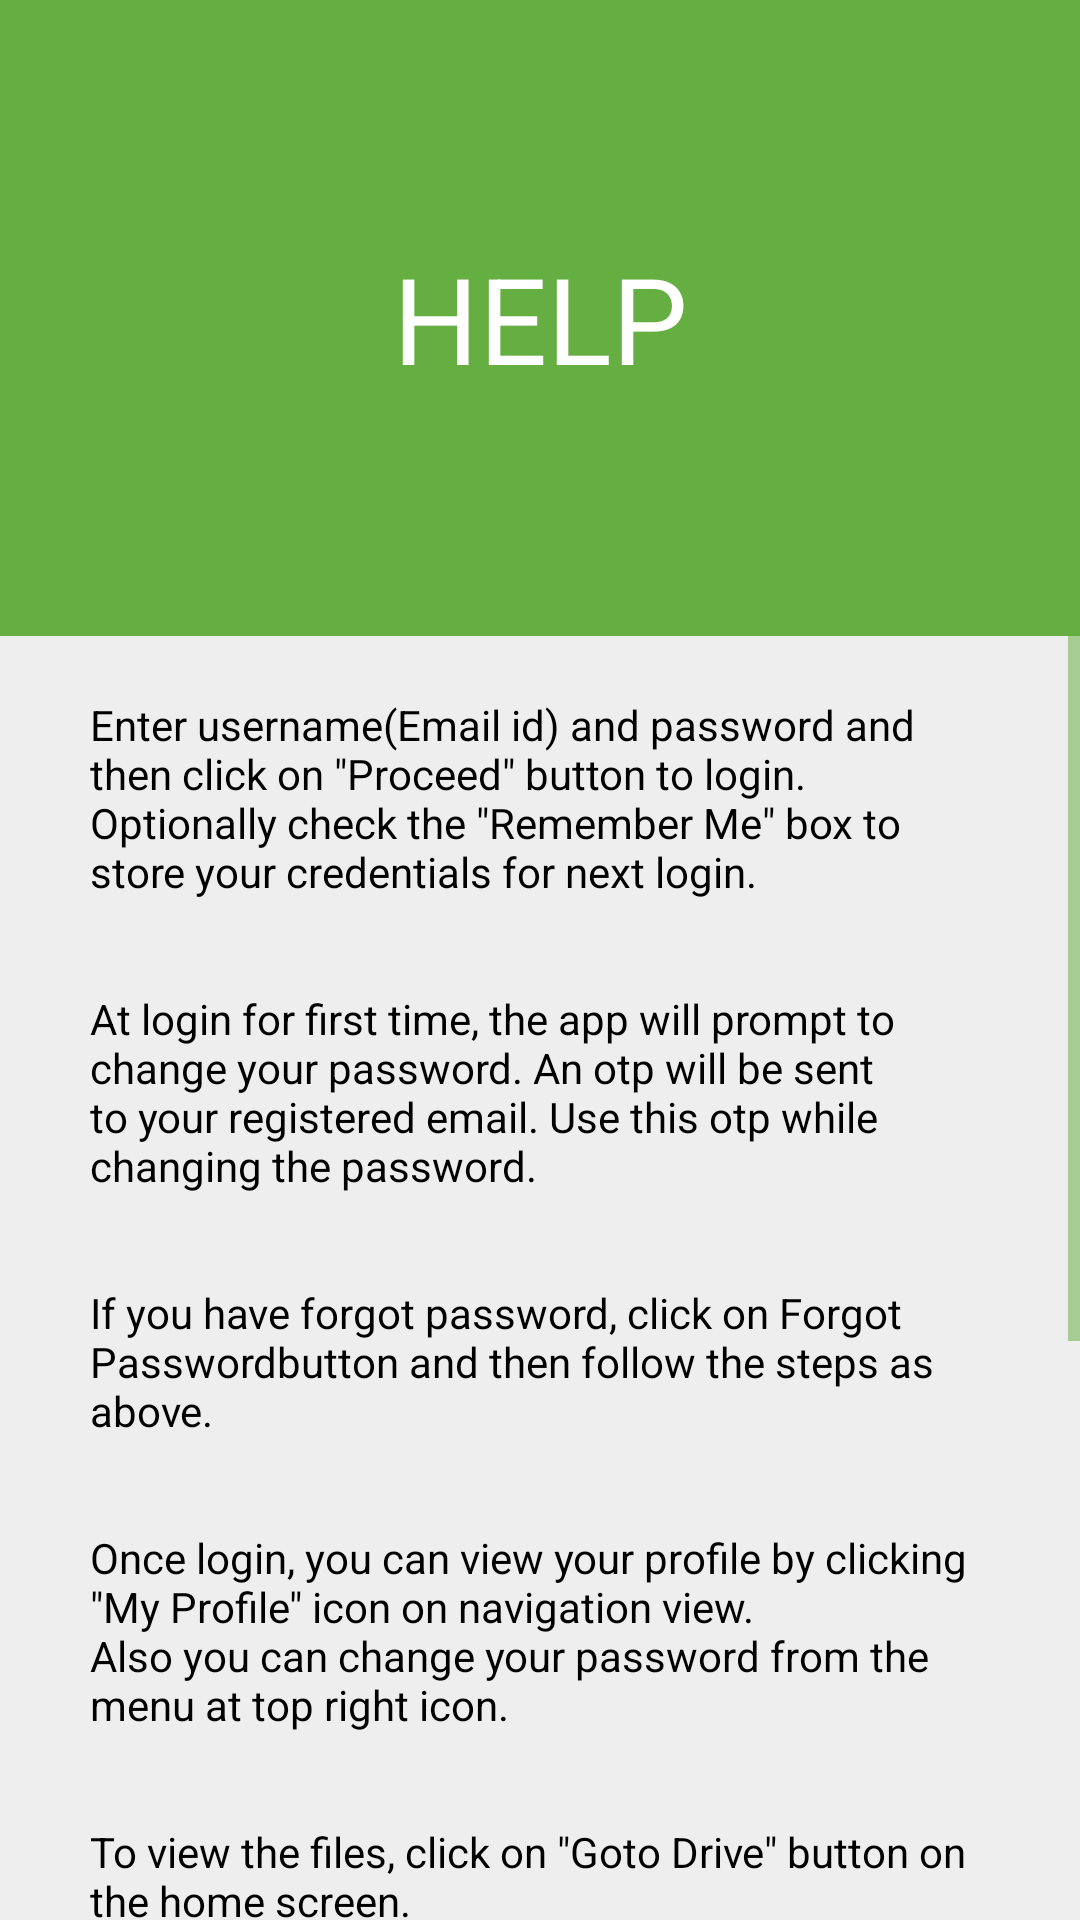

Produce the Android XML layout that renders to this screen, including the resource entries it uses.
<!-- AndroidManifest.xml: application theme AppTheme -->
<!-- res/layout/activity_help.xml -->
<?xml version="1.0" encoding="utf-8"?>
<ScrollView
    xmlns:android="http://schemas.android.com/apk/res/android"
    xmlns:app="http://schemas.android.com/apk/res-auto"
    android:layout_width="fill_parent"
    android:layout_height="fill_parent"
    android:fillViewport="true"
    app:layout_behavior="@string/appbar_scrolling_view_behavior">
    <RelativeLayout
        android:orientation="vertical"
        android:layout_width="match_parent"
        android:layout_height="wrap_content"
        android:background="@color/colorWhitish"
        android:fontFamily="sans-serif-condensed">
        <androidx.appcompat.widget.Toolbar
            android:id="@+id/myToolbar"
            android:layout_width="match_parent"
            android:layout_height="?attr/actionBarSize"
            android:background="?attr/colorPrimary"
            android:theme="@style/ActionBarThemeOverlay"
            app:popupTheme="@style/ActionBarPopupThemeOverlay"/>

        <RelativeLayout
            android:layout_width="match_parent"
            android:layout_height="wrap_content"
            android:layout_below="@+id/myToolbar"
            android:id="@+id/head"
            android:paddingBottom="?attr/actionBarSize"
            android:background="@color/colorMKSDriveGreen">
            <TextView
                android:layout_width="match_parent"
                android:layout_height="@dimen/page_name_height"
                android:gravity="center"
                android:fontFamily="sans-serif"
                android:text="@string/activity_help_1"
                android:textAllCaps="true"
                android:id="@+id/myProfileText"
                android:textColor="@color/colorWhite"
                android:background="@color/colorMKSDriveGreen"
                android:textSize="@dimen/page_name_text_size"
                />

        </RelativeLayout>
        <LinearLayout
            android:layout_width="match_parent"
            android:layout_height="wrap_content"
            android:layout_below="@+id/head"
            android:padding="@dimen/page_info_padding"
            android:id="@+id/nameBar"
            android:layout_marginTop="@dimen/profile_text_margin_top"
            android:layout_marginStart="@dimen/profile_text_margin_left"
            android:layout_marginBottom="@dimen/btn_margin_bottom">

            <TextView
                android:layout_width="match_parent"
                android:layout_height="wrap_content"
                android:text="@string/help_text"
                android:id="@+id/nameLabel"
                android:textColor="@color/colorBlack"
                android:paddingLeft="@dimen/profile_text_padding_left"
                android:paddingRight="@dimen/profile_text_padding_left"
                android:paddingStart="@dimen/profile_text_padding_left"
                android:textStyle="normal"/>
        </LinearLayout>

    </RelativeLayout>
</ScrollView>
<!-- resources referenced by this layout -->
<resources>
  <color name="colorBlack">#000000</color>
  <color name="colorMKSDriveGreen">#65AE42</color>
  <color name="colorWhite">#ffffff</color>
  <color name="colorWhitish">#eeeeee</color>
  <dimen name="btn_margin_bottom">100dp</dimen>
  <dimen name="page_info_padding">10dp</dimen>
  <dimen name="page_name_height">100dp</dimen>
  <dimen name="page_name_text_size">40sp</dimen>
  <dimen name="profile_text_margin_left">5dp</dimen>
  <dimen name="profile_text_margin_top">10dp</dimen>
  <dimen name="profile_text_padding_left">15dp</dimen>
  <string name="activity_help_1">Help</string>
  <string name="help_text">Enter username(Email id) and password and then click on \"Proceed\" button to login.\nOptionally check the \"Remember Me\" box to store your credentials for next login.\n\n
          \nAt login for first time, the app will prompt to change your password. An otp will be sent to your registered email. Use this otp while changing the password.\n\n
          \nIf you have forgot password, click on "Forgot Password" button and then follow the steps as above.\n\n
          \nOnce login, you can view your profile by clicking \"My Profile\" icon on navigation view.\nAlso you can change your password from the menu at top right icon.\n\n
          \nTo view the files, click on \"Goto Drive\" button on the home screen.\nFolders are represented with pastel yellow color background.\n\n
          \nYou can download a file by clicking on it. Also by long pressing you can request the file by email.\n\n
          \nFolder request feature is currently not available.\n</string>
  <style name="ActionBarPopupThemeOverlay" parent="ThemeOverlay.AppCompat.Light">
          <item name="android:background">@color/colorWhite</item>
          <item name="android:itemBackground">@color/colorWhite</item>
          <item name="android:textColor">@color/colorBlack</item>
          <item name="android:actionMenuTextColor">@color/colorBlack</item>
      </style>
  <style name="ActionBarThemeOverlay" parent="">
          <item name="android:textColorPrimary">@color/colorWhite</item>
          <item name="colorControlNormal">@color/colorWhite</item>
          <item name="colorControlHighlight">@color/colorMKSDriveGreen</item>
          <item name="android:actionMenuTextColor">@color/colorWhite</item>
      </style>
  <style name="AppTheme" parent="Theme.AppCompat.Light.NoActionBar">
          
          <item name="colorPrimary">@color/colorMKSDriveGreen</item>
          <item name="colorPrimaryDark">@color/colorMKSDriveGreen</item>
          <item name="colorAccent">@color/colorWhite</item>
          <item name="colorControlNormal">@color/colorMKSDriveGreen</item>
          <item name="colorControlActivated">@color/colorMKSDriveGreen</item>
          <item name="android:colorForeground">@color/colorMKSDriveGreen</item>
          <item name="android:textColorPrimary">@color/colorWhite</item>
          <item name="android:textColorSecondary">@color/colorWhite</item>
          <item name="android:textColorPrimaryInverse">@color/colorBlack</item>
          <item name="android:textColorSecondaryInverse">@color/colorBlack</item>
          <item name="android:actionMenuTextColor">@color/colorWhite</item>
      </style>
</resources>
